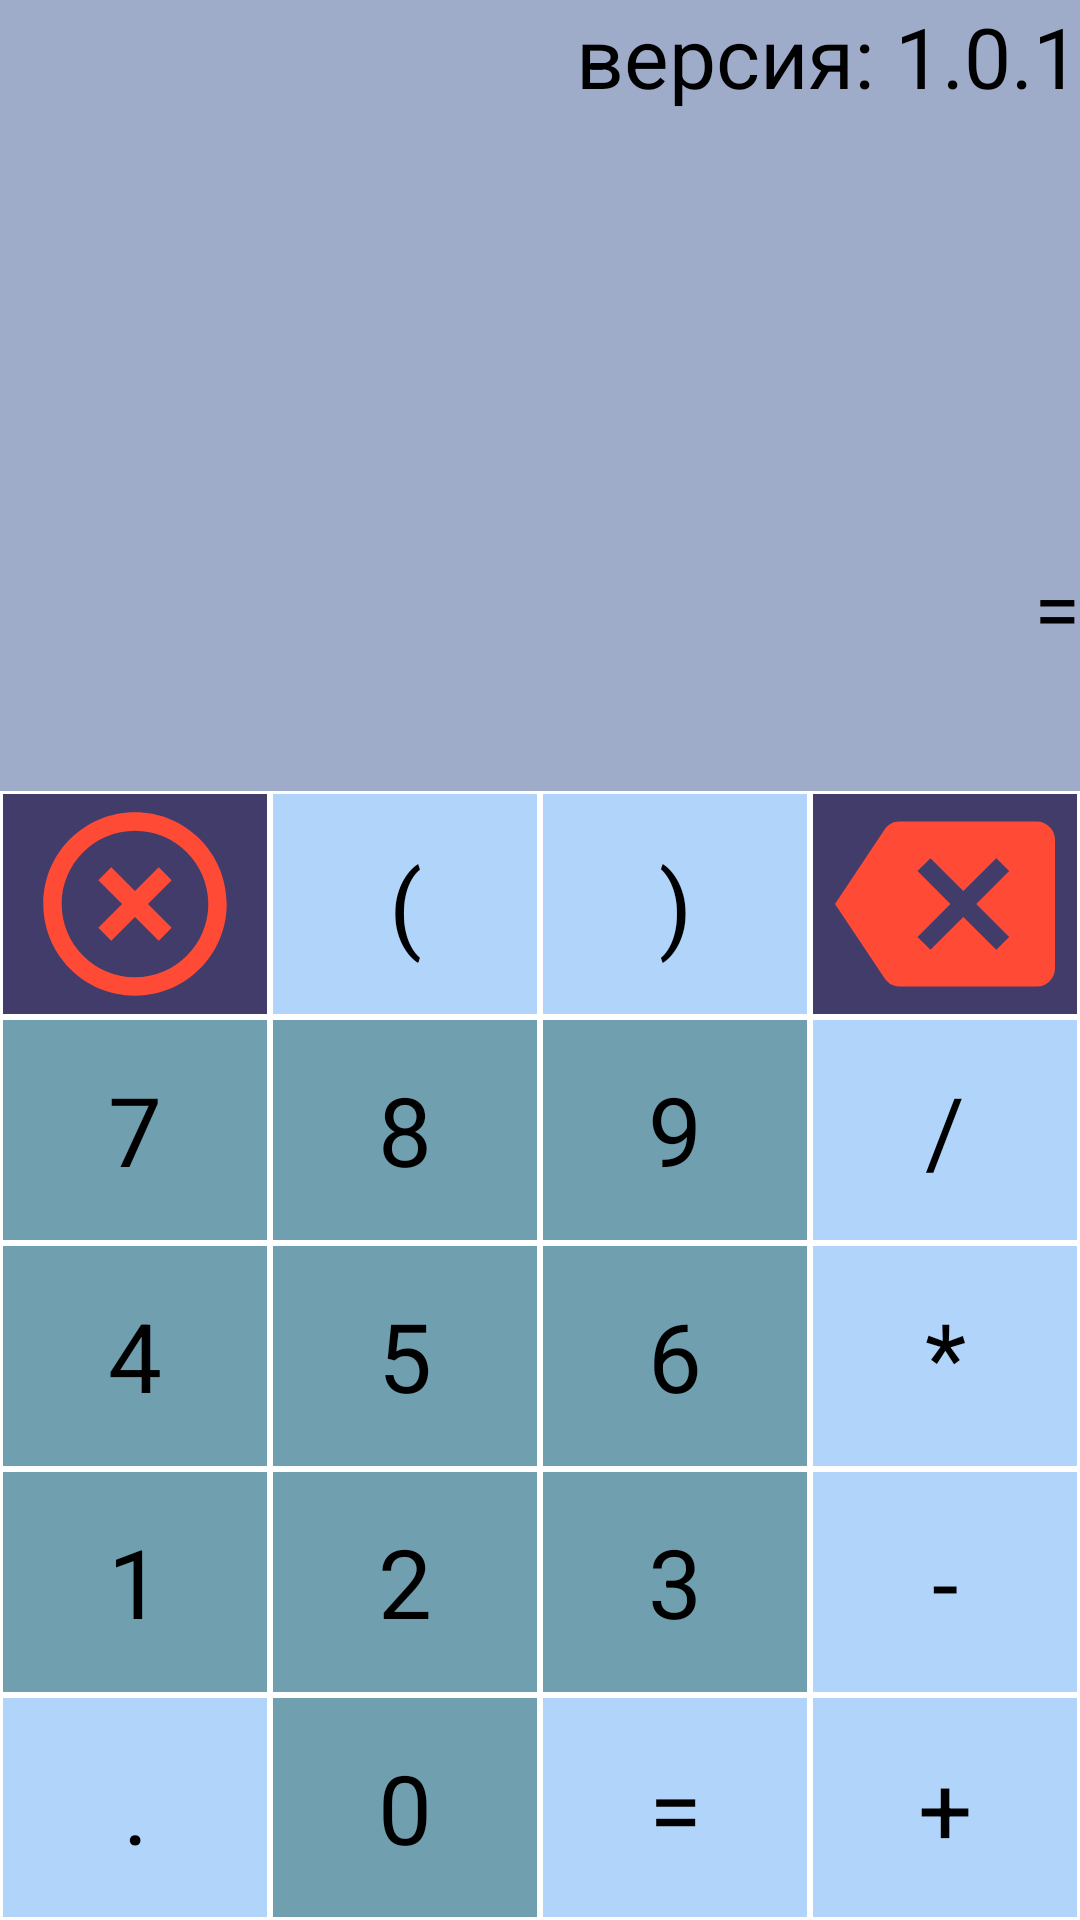

Reconstruct the res/layout file that produces this screen, plus the resources it refers to.
<!-- AndroidManifest.xml: application theme Theme.Calc1 -->
<!-- res/layout/calc_max_xml.xml -->
<?xml version="1.0" encoding="utf-8"?>
<androidx.constraintlayout.widget.ConstraintLayout xmlns:android="http://schemas.android.com/apk/res/android"
    xmlns:app="http://schemas.android.com/apk/res-auto"
    xmlns:tools="http://schemas.android.com/tools"
    android:id="@+id/seven1"
    android:layout_width="match_parent"
    android:layout_height="match_parent"
    tools:context=".calc_max">


    <LinearLayout
        android:layout_width="match_parent"
        android:layout_height="match_parent"
        android:background="@color/red"
        android:orientation="vertical">

        <LinearLayout
            style="@style/my_style2"
            android:layout_width="match_parent"
            android:layout_height="match_parent"
            android:layout_weight="1"
            android:orientation="vertical">

            <TextView
                android:id="@+id/sign"
                style="@style/my_style2"
                android:text="версия: 1.0.1" />

        </LinearLayout>

        <LinearLayout
            style="@style/my_style3"
            android:layout_width="match_parent"
            android:layout_height="match_parent"
            android:layout_weight="0.8"
            android:orientation="vertical">

            <TextView
                android:id="@+id/Expression"
                style="@style/my_style2"
                android:layout_height="146dp"
                android:ellipsize="end"
                android:singleLine="true" />

            <TextView
                android:id="@+id/Result"
                style="@style/my_style3"
                android:layout_height="118dp"
                android:ellipsize="end"
                android:singleLine="true"
                android:text="=" />

        </LinearLayout>

        <LinearLayout
            android:layout_width="match_parent"
            android:layout_height="match_parent"
            android:layout_weight="1"
            android:orientation="horizontal">

            <ImageView
                android:id="@+id/AS"
                style="@style/my_style4"
                android:src="@drawable/ic_a" />

            <TextView
                android:id="@+id/open2"
                style="@style/my_style"
                android:text="(" />

            <TextView
                android:id="@+id/open"
                style="@style/my_style"
                android:text=")" />

            <ImageView
                android:id="@+id/erase"
                style="@style/my_style4"
                android:src="@drawable/ic_b" />

        </LinearLayout>

        <LinearLayout
            android:layout_width="match_parent"
            android:layout_height="match_parent"
            android:layout_weight="1"
            android:orientation="horizontal">

            <TextView
                android:id="@+id/seven"
                style="@style/my_style1"
                android:text="7" />

            <TextView
                android:id="@+id/eight"
                style="@style/my_style1"
                android:text="8" />

            <TextView
                android:id="@+id/nine"
                style="@style/my_style1"
                android:text="9" />

            <TextView
                android:id="@+id/points"
                style="@style/my_style"
                android:text="/" />

        </LinearLayout>

        <LinearLayout
            android:layout_width="match_parent"
            android:layout_height="match_parent"
            android:layout_weight="1"
            android:orientation="horizontal">

            <TextView
                android:id="@+id/four"
                style="@style/my_style1"
                android:text="4" />

            <TextView
                android:id="@+id/five"
                style="@style/my_style1"
                android:text="5" />

            <TextView
                android:id="@+id/six"
                style="@style/my_style1"
                android:text="6" />

            <TextView
                android:id="@+id/multiply"
                style="@style/my_style"
                android:text="*" />

        </LinearLayout>

        <LinearLayout
            android:layout_width="match_parent"
            android:layout_height="match_parent"
            android:layout_weight="1"
            android:orientation="horizontal">

            <TextView
                android:id="@+id/one"
                style="@style/my_style1"
                android:text="1" />

            <TextView
                android:id="@+id/two"
                style="@style/my_style1"
                android:text="2" />

            <TextView
                android:id="@+id/tree"
                style="@style/my_style1"
                android:text="3" />

            <TextView
                android:id="@+id/minus"
                style="@style/my_style"
                android:text="-" />

        </LinearLayout>

        <LinearLayout
            android:layout_width="match_parent"
            android:layout_height="match_parent"
            android:layout_weight="1"
            android:orientation="horizontal">

            <TextView
                android:id="@+id/dot"
                style="@style/my_style"
                android:text="." />

            <TextView
                android:id="@+id/zero"
                style="@style/my_style1"
                android:text="0" />

            <TextView
                android:id="@+id/equally"
                style="@style/my_style"
                android:text="=" />

            <TextView
                android:id="@+id/plus"
                style="@style/my_style"
                android:text="+" />

        </LinearLayout>
    </LinearLayout>

</androidx.constraintlayout.widget.ConstraintLayout>
<!-- resources referenced by this layout -->
<resources>
  <!-- drawable ic_a (drawable) -->
  <vector android:height="24dp" android:tint="#FF4B35"
      android:viewportHeight="24" android:viewportWidth="24"
      android:width="24dp" xmlns:android="http://schemas.android.com/apk/res/android">
      <path android:fillColor="@android:color/white" android:pathData="M14.59,8L12,10.59 9.41,8 8,9.41 10.59,12 8,14.59 9.41,16 12,13.41 14.59,16 16,14.59 13.41,12 16,9.41 14.59,8zM12,2C6.47,2 2,6.47 2,12s4.47,10 10,10 10,-4.47 10,-10S17.53,2 12,2zM12,20c-4.41,0 -8,-3.59 -8,-8s3.59,-8 8,-8 8,3.59 8,8 -3.59,8 -8,8z"/>
  </vector>
  <style name="my_style">
          <item name="android:layout_height">match_parent</item>
          <item name="android:layout_width">match_parent</item>
          <item name="android:layout_weight">1</item>
          <item name="android:background">@color/b</item>
          <item name="android:textColor">@color/a</item>
          <item name="android:textSize">32sp</item>
          <item name="android:gravity">center</item>
          <item name="android:layout_margin">1dp</item>
          <item name="fontFamily">@font/autour_one</item>
      </style>
  <style name="my_style1">
          <item name="android:layout_height">match_parent</item>
          <item name="android:layout_width">match_parent</item>
          <item name="android:layout_weight">1</item>
          <item name="android:background">@color/s</item>
          <item name="android:textColor">@color/a</item>
          <item name="android:textSize">32sp</item>
          <item name="android:gravity">center</item>
          <item name="android:layout_margin">1dp</item>
          <item name="fontFamily">@font/autour_one</item>
      </style>
  <style name="my_style2">
          <item name="android:layout_height">match_parent</item>
          <item name="android:layout_width">match_parent</item>
          <item name="android:layout_weight">1</item>
          <item name="android:background">@color/d</item>
          <item name="android:textColor">@color/a</item>
          <item name="fontFamily">@font/autour_one</item>
          <item name="android:gravity">end</item>
          <item name="android:ellipsize">end</item>
          <item name="singleLine">true</item>
          <item name="android:textSize">28sp</item>
      </style>
  <style name="my_style3">
          <item name="android:layout_height">match_parent</item>
          <item name="android:layout_width">match_parent</item>
          <item name="android:layout_weight">1</item>
          <item name="android:background">@color/d</item>
          <item name="android:textColor">@color/a</item>
          <item name="fontFamily">@font/autour_one</item>
          <item name="android:gravity">end</item>
          <item name="android:ellipsize">start</item>
          <item name="singleLine">true</item>
          <item name="android:textSize">28sp</item>
      </style>
  <style name="my_style4">
          <item name="android:background">@color/i</item>
          <item name="android:layout_height">match_parent</item>
          <item name="android:layout_width">match_parent</item>
          <item name="android:layout_weight">1</item>
          <item name="android:layout_margin">1dp</item>
      </style>
  <style name="Theme.Calc1" parent="Theme.MaterialComponents.DayNight.DarkActionBar">
          
          <item name="colorPrimary">@color/d</item>
          <item name="colorPrimaryVariant">@color/i</item>
          <item name="colorOnPrimary">@color/d</item>
          
          <item name="colorSecondary">@color/i</item>
          <item name="colorSecondaryVariant">@color/d</item>
          <item name="colorOnSecondary">@color/i</item>
          
          <item name="android:statusBarColor" tools:targetApi="l">?attr/colorPrimaryVariant</item>
          
      </style>
  <color name="b">#b1d5fa</color>
  <color name="a">#000000</color>
  <color name="s">#709fb0</color>
  <color name="d">#9eacc9</color>
  <color name="i">#413c69</color>
</resources>
